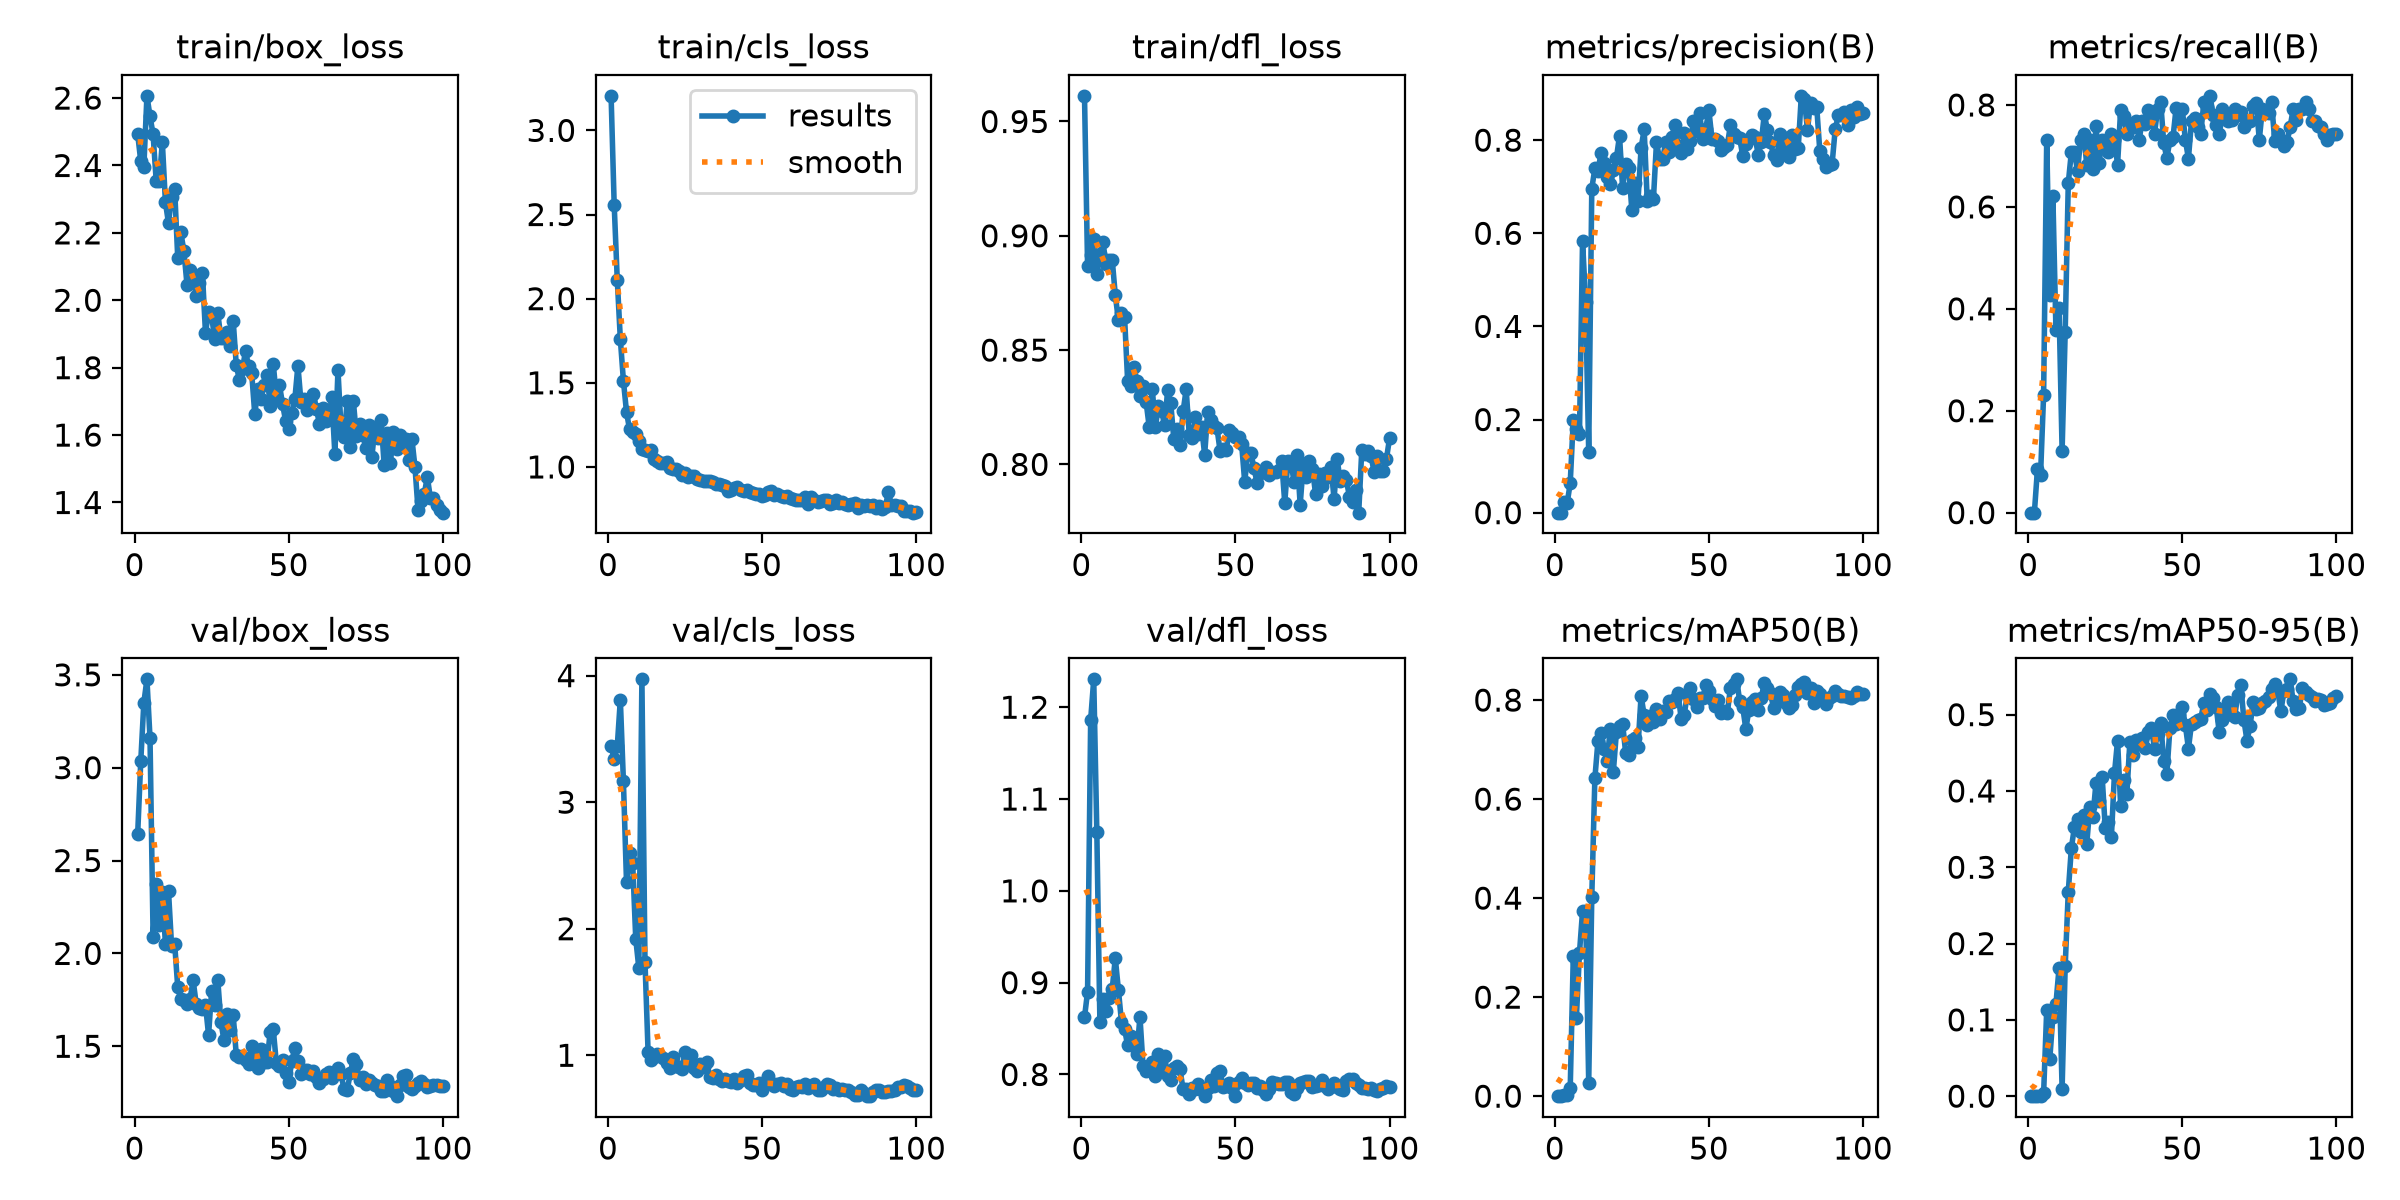

Data behind this chart, as committed beside it:
epoch, time, train/box_loss, train/cls_loss, train/dfl_loss, metrics/precision(B), metrics/recall(B), metrics/mAP50(B), metrics/mAP50-95(B), val/box_loss, val/cls_loss, val/dfl_loss, lr/pg0, lr/pg1, lr/pg2
1, 59.42, 2.493, 3.205, 0.9612, 0, 0, 0, 0, 2.645, 3.444, 0.8622, 0.0006061, 0.0006061, 0.0006061
2, 112.7, 2.412, 2.559, 0.8869, 0, 0, 0, 0, 3.036, 3.342, 0.8902, 0.00126, 0.00126, 0.00126
3, 163.5, 2.397, 2.113, 0.8915, 0.02333, 0.08537, 0.00218, 0.00063, 3.35, 3.441, 1.186, 0.001901, 0.001901, 0.001901
4, 214.2, 2.607, 1.759, 0.8985, 0.02, 0.07317, 0.0016, 0.00055, 3.476, 3.81, 1.23, 0.001941, 0.001941, 0.001941
5, 264.7, 2.546, 1.512, 0.8834, 0.06333, 0.2317, 0.01578, 0.00379, 3.158, 3.164, 1.065, 0.001921, 0.001921, 0.001921
6, 316, 2.492, 1.327, 0.8921, 0.2, 0.7317, 0.2836, 0.1127, 2.09, 2.369, 0.857, 0.001901, 0.001901, 0.001901
7, 367, 2.355, 1.222, 0.8971, 0.1787, 0.4268, 0.1578, 0.04861, 2.376, 2.599, 0.8817, 0.001881, 0.001881, 0.001881
8, 418.9, 2.354, 1.208, 0.8875, 0.17, 0.622, 0.2893, 0.1043, 2.151, 2.519, 0.8694, 0.001861, 0.001861, 0.001861
9, 473.9, 2.469, 1.193, 0.8894, 0.5829, 0.3579, 0.3735, 0.121, 2.328, 1.92, 0.8835, 0.001842, 0.001842, 0.001842
10, 524.7, 2.291, 1.153, 0.8895, 0.4535, 0.4024, 0.3744, 0.1676, 2.051, 1.69, 0.8933, 0.001822, 0.001822, 0.001822
11, 574.9, 2.229, 1.107, 0.874, 0.1309, 0.122, 0.02732, 0.00954, 2.335, 3.971, 0.9267, 0.001802, 0.001802, 0.001802
12, 625.7, 2.305, 1.1, 0.8632, 0.696, 0.3537, 0.4028, 0.1701, 2.039, 1.739, 0.8923, 0.001782, 0.001782, 0.001782
13, 680.2, 2.329, 1.097, 0.8661, 0.7392, 0.6463, 0.6418, 0.2677, 2.052, 1.029, 0.8574, 0.001762, 0.001762, 0.001762
14, 731.5, 2.125, 1.1, 0.8647, 0.734, 0.7073, 0.7169, 0.3251, 1.817, 0.9612, 0.8497, 0.001743, 0.001743, 0.001743
15, 782.7, 2.201, 1.047, 0.8366, 0.7721, 0.7073, 0.7336, 0.3528, 1.754, 0.9889, 0.8316, 0.001723, 0.001723, 0.001723
16, 833.9, 2.146, 1.038, 0.8345, 0.7508, 0.6707, 0.7018, 0.3635, 1.748, 1.013, 0.8419, 0.001703, 0.001703, 0.001703
17, 883.7, 2.046, 1.021, 0.8428, 0.7206, 0.7317, 0.6774, 0.3466, 1.725, 0.992, 0.8312, 0.001683, 0.001683, 0.001683
18, 934.3, 2.09, 1.026, 0.8366, 0.705, 0.7439, 0.7426, 0.369, 1.756, 0.9781, 0.8225, 0.001663, 0.001663, 0.001663
19, 984.5, 2.07, 1.032, 0.8298, 0.7357, 0.6829, 0.6555, 0.3309, 1.855, 0.9389, 0.8629, 0.001644, 0.001644, 0.001644
20, 1034, 2.013, 0.9924, 0.8341, 0.762, 0.7317, 0.736, 0.3787, 1.727, 0.899, 0.8097, 0.001624, 0.001624, 0.001624
21, 1086, 2.05, 0.9884, 0.8273, 0.8096, 0.674, 0.7482, 0.3662, 1.704, 0.9836, 0.8035, 0.001604, 0.001604, 0.001604
22, 1138, 2.081, 0.988, 0.8164, 0.6971, 0.7578, 0.7525, 0.4108, 1.7, 0.9114, 0.8052, 0.001584, 0.001584, 0.001584
23, 1189, 1.903, 0.977, 0.8331, 0.7477, 0.6868, 0.693, 0.3863, 1.722, 0.9103, 0.8133, 0.001564, 0.001564, 0.001564
24, 1240, 1.965, 0.9494, 0.8163, 0.7406, 0.7312, 0.6885, 0.4187, 1.561, 0.8894, 0.7983, 0.001545, 0.001545, 0.001545
25, 1290, 1.953, 0.9626, 0.8255, 0.65, 0.7249, 0.7191, 0.3517, 1.799, 1.029, 0.8221, 0.001525, 0.001525, 0.001525
26, 1340, 1.885, 0.9408, 0.8236, 0.7073, 0.7071, 0.7233, 0.3589, 1.722, 0.9631, 0.8073, 0.001505, 0.001505, 0.001505
27, 1391, 1.961, 0.9487, 0.8171, 0.67, 0.7429, 0.7056, 0.3402, 1.856, 0.9987, 0.8198, 0.001485, 0.001485, 0.001485
28, 1442, 1.889, 0.9466, 0.8327, 0.7827, 0.7317, 0.8091, 0.4233, 1.631, 0.9027, 0.7985, 0.001465, 0.001465, 0.001465
29, 1491, 1.887, 0.9268, 0.8267, 0.8232, 0.6829, 0.7693, 0.466, 1.533, 0.8763, 0.7938, 0.001446, 0.001446, 0.001446
30, 1542, 1.906, 0.9245, 0.811, 0.6695, 0.7907, 0.7507, 0.3806, 1.672, 0.9316, 0.8072, 0.001426, 0.001426, 0.001426
31, 1593, 1.863, 0.9178, 0.8156, 0.6801, 0.7778, 0.7685, 0.4139, 1.588, 0.9092, 0.8096, 0.001406, 0.001406, 0.001406
32, 1644, 1.939, 0.9193, 0.8086, 0.6728, 0.7439, 0.7559, 0.3954, 1.667, 0.949, 0.8055, 0.001386, 0.001386, 0.001386
33, 1694, 1.807, 0.9139, 0.8232, 0.7956, 0.7593, 0.7825, 0.4647, 1.452, 0.8269, 0.7838, 0.001366, 0.001366, 0.001366
34, 1744, 1.764, 0.9122, 0.8328, 0.7592, 0.7561, 0.761, 0.4474, 1.441, 0.8182, 0.7843, 0.001347, 0.001347, 0.001347
35, 1800, 1.797, 0.9006, 0.8129, 0.759, 0.7683, 0.7789, 0.4672, 1.447, 0.8428, 0.7782, 0.001327, 0.001327, 0.001327
36, 1852, 1.85, 0.8967, 0.8114, 0.7968, 0.7317, 0.7759, 0.4617, 1.428, 0.811, 0.7856, 0.001307, 0.001307, 0.001307
37, 1903, 1.804, 0.8899, 0.8207, 0.7737, 0.7683, 0.7991, 0.4691, 1.403, 0.7963, 0.7838, 0.001287, 0.001287, 0.001287
38, 1953, 1.784, 0.884, 0.8135, 0.8067, 0.7633, 0.7952, 0.4561, 1.5, 0.8087, 0.7892, 0.001267, 0.001267, 0.001267
39, 2003, 1.662, 0.8545, 0.8164, 0.833, 0.7909, 0.8012, 0.4768, 1.42, 0.7959, 0.7836, 0.001248, 0.001248, 0.001248
40, 2056, 1.736, 0.8611, 0.8043, 0.7882, 0.7716, 0.8145, 0.4821, 1.383, 0.7876, 0.7765, 0.001228, 0.001228, 0.001228
41, 2106, 1.707, 0.8727, 0.823, 0.772, 0.7439, 0.7626, 0.4555, 1.486, 0.8133, 0.7848, 0.001208, 0.001208, 0.001208
42, 2158, 1.749, 0.8815, 0.8193, 0.8163, 0.7927, 0.7701, 0.4742, 1.413, 0.7795, 0.7944, 0.001188, 0.001188, 0.001188
43, 2212, 1.779, 0.8648, 0.8168, 0.78, 0.8049, 0.8117, 0.4887, 1.416, 0.805, 0.7874, 0.001168, 0.001168, 0.001168
44, 2264, 1.687, 0.8592, 0.8159, 0.7985, 0.7249, 0.8241, 0.4394, 1.579, 0.8327, 0.8012, 0.001149, 0.001149, 0.001149
45, 2316, 1.811, 0.8623, 0.806, 0.8413, 0.6951, 0.8031, 0.4227, 1.591, 0.8423, 0.804, 0.001129, 0.001129, 0.001129
46, 2367, 1.713, 0.8504, 0.8068, 0.8204, 0.7317, 0.7866, 0.4831, 1.411, 0.7792, 0.7864, 0.001109, 0.001109, 0.001109
47, 2419, 1.749, 0.8458, 0.8062, 0.858, 0.7368, 0.8045, 0.4993, 1.394, 0.7647, 0.7876, 0.001089, 0.001089, 0.001089
48, 2469, 1.693, 0.8378, 0.8148, 0.8028, 0.7942, 0.8041, 0.4882, 1.426, 0.7674, 0.791, 0.001069, 0.001069, 0.001069
49, 2519, 1.642, 0.8394, 0.8136, 0.8247, 0.7683, 0.8304, 0.5008, 1.358, 0.7779, 0.7857, 0.00105, 0.00105, 0.00105
50, 2570, 1.618, 0.8285, 0.8122, 0.8641, 0.7927, 0.8189, 0.5096, 1.306, 0.7236, 0.7764, 0.00103, 0.00103, 0.00103
51, 2620, 1.667, 0.8354, 0.8121, 0.803, 0.7317, 0.803, 0.4865, 1.42, 0.7903, 0.7914, 0.00101, 0.00101, 0.00101
52, 2669, 1.706, 0.851, 0.8088, 0.8027, 0.6947, 0.7884, 0.4555, 1.492, 0.8357, 0.796, 0.0009902, 0.0009902, 0.0009902
53, 2720, 1.806, 0.8581, 0.7923, 0.7976, 0.769, 0.7997, 0.4883, 1.423, 0.7827, 0.7912, 0.0009704, 0.0009704, 0.0009704
54, 2770, 1.698, 0.8315, 0.8048, 0.7793, 0.7752, 0.774, 0.4902, 1.353, 0.7605, 0.7887, 0.0009506, 0.0009506, 0.0009506
55, 2822, 1.708, 0.8378, 0.8051, 0.7851, 0.7573, 0.7771, 0.4932, 1.37, 0.7707, 0.7909, 0.0009308, 0.0009308, 0.0009308
56, 2873, 1.674, 0.8291, 0.7983, 0.7889, 0.7439, 0.7742, 0.4948, 1.373, 0.7779, 0.7911, 0.000911, 0.000911, 0.000911
57, 2924, 1.7, 0.819, 0.7921, 0.8331, 0.8049, 0.8251, 0.515, 1.348, 0.7609, 0.785, 0.0008912, 0.0008912, 0.0008912
58, 2975, 1.72, 0.8272, 0.796, 0.8131, 0.7957, 0.8322, 0.5067, 1.369, 0.7768, 0.7878, 0.0008714, 0.0008714, 0.0008714
59, 3025, 1.678, 0.8176, 0.7967, 0.8074, 0.8179, 0.8419, 0.5273, 1.334, 0.73, 0.7832, 0.0008516, 0.0008516, 0.0008516
60, 3076, 1.633, 0.8124, 0.7988, 0.8038, 0.7805, 0.7985, 0.5224, 1.3, 0.7291, 0.7786, 0.0008318, 0.0008318, 0.0008318
... 40 more rows
